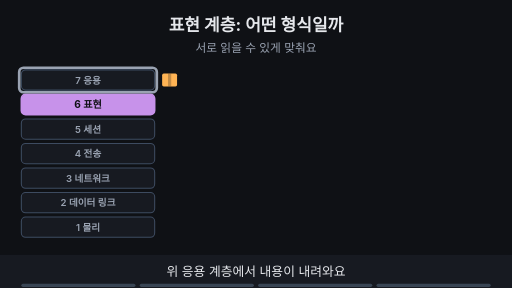
t = 0.00 s
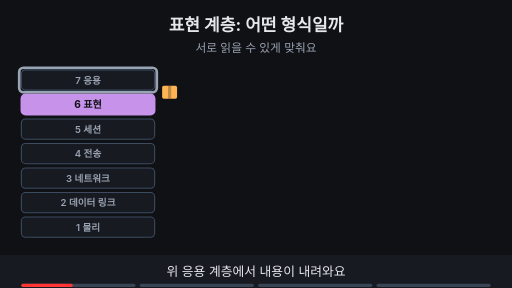
t = 1.69 s
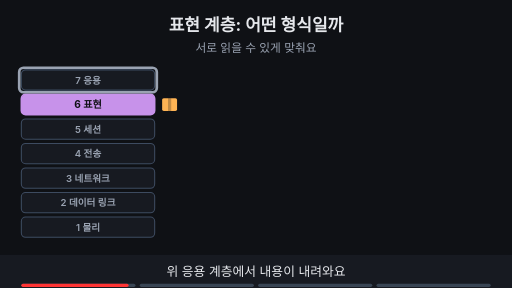
t = 3.53 s
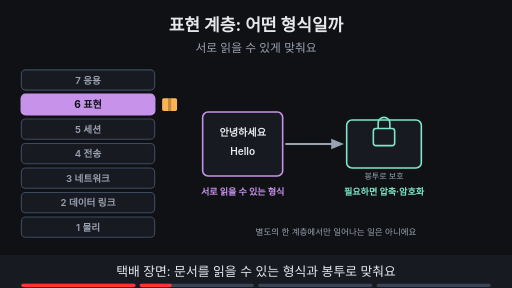
t = 4.80 s
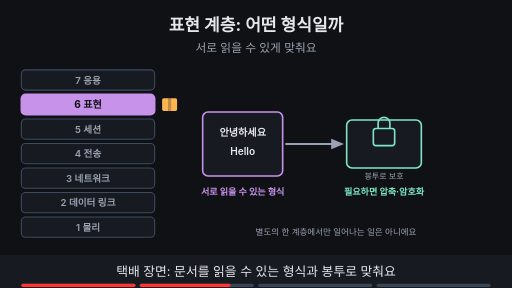
t = 6.73 s
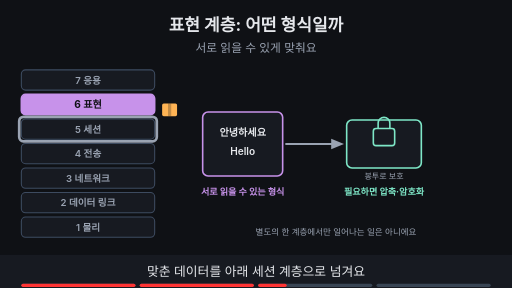
t = 8.44 s

The animated SVG that drew these frames (rendered in a browser with its animation timeline set to each time). Animation: 18 SMIL elements (animate=16,animateTransform=2); frames cover the first 8.44 s, repeats indefinitely.

<svg xmlns="http://www.w3.org/2000/svg" viewBox="0 0 960 540" width="960" height="540" font-family="-apple-system,'Apple SD Gothic Neo','Segoe UI',sans-serif">
<title>표현 계층: 어떤 형식일까</title>
<rect width="960" height="540" fill="#0f1115"/>
<text x="480" y="58" text-anchor="middle" font-size="32" font-weight="700" fill="#e6e8ec">표현 계층: 어떤 형식일까</text>
<text x="480" y="98" text-anchor="middle" font-size="22" fill="#9aa3b2">서로 읽을 수 있게 맞춰요</text>
<rect x="40" y="131" width="250" height="38" rx="8" fill="#171a21" stroke="#3d4b60" stroke-width="2"/><text x="165" y="157" text-anchor="middle" font-size="18" font-weight="600" fill="#9aa3b2">7 응용</text><rect x="40" y="177" width="250" height="38" rx="8" fill="#c792ea" stroke="#c792ea" stroke-width="3"/><text x="165" y="203" text-anchor="middle" font-size="19" font-weight="700" fill="#0f1115">6 표현</text><rect x="40" y="223" width="250" height="38" rx="8" fill="#171a21" stroke="#3d4b60" stroke-width="2"/><text x="165" y="249" text-anchor="middle" font-size="18" font-weight="600" fill="#9aa3b2">5 세션</text><rect x="40" y="269" width="250" height="38" rx="8" fill="#171a21" stroke="#3d4b60" stroke-width="2"/><text x="165" y="295" text-anchor="middle" font-size="18" font-weight="600" fill="#9aa3b2">4 전송</text><rect x="40" y="315" width="250" height="38" rx="8" fill="#171a21" stroke="#3d4b60" stroke-width="2"/><text x="165" y="341" text-anchor="middle" font-size="18" font-weight="600" fill="#9aa3b2">3 네트워크</text><rect x="40" y="361" width="250" height="38" rx="8" fill="#171a21" stroke="#3d4b60" stroke-width="2"/><text x="165" y="387" text-anchor="middle" font-size="18" font-weight="600" fill="#9aa3b2">2 데이터 링크</text><rect x="40" y="407" width="250" height="38" rx="8" fill="#171a21" stroke="#3d4b60" stroke-width="2"/><text x="165" y="433" text-anchor="middle" font-size="18" font-weight="600" fill="#9aa3b2">1 물리</text><g opacity="1"><animate attributeName="opacity" values="1;1;0;0" keyTimes="0;0.235;0.250;1" dur="15s" repeatCount="indefinite"/><g><animateTransform attributeName="transform" type="translate" values="318,150;318,150;318,196;318,196" keyTimes="0.000;0.025;0.200;1.000" dur="15s" repeatCount="indefinite"/><rect x="-14" y="-12" width="28" height="24" rx="3" fill="#ffb454"/><rect x="-3" y="-12" width="6" height="24" fill="#0f1115" fill-opacity="0.25"/></g></g><g opacity="0"><animate attributeName="opacity" values="0;0;1;1;0;0" keyTimes="0;0.250;0.265;0.485;0.500;1" dur="15s" repeatCount="indefinite"/><g transform="translate(318,196)"><rect x="-14" y="-12" width="28" height="24" rx="3" fill="#ffb454"/><rect x="-3" y="-12" width="6" height="24" fill="#0f1115" fill-opacity="0.25"/></g></g><g opacity="0"><animate attributeName="opacity" values="0;0;1;1;0;0" keyTimes="0;0.500;0.515;0.735;0.750;1" dur="15s" repeatCount="indefinite"/><g><animateTransform attributeName="transform" type="translate" values="318,196;318,196;318,242;318,242" keyTimes="0.000;0.525;0.700;1.000" dur="15s" repeatCount="indefinite"/><rect x="-14" y="-12" width="28" height="24" rx="3" fill="#ffb454"/><rect x="-3" y="-12" width="6" height="24" fill="#0f1115" fill-opacity="0.25"/></g></g><g opacity="0"><animate attributeName="opacity" values="0;0;1;1" keyTimes="0;0.750;0.765;1" dur="15s" repeatCount="indefinite"/><line x1="318" y1="448" x2="318" y2="138" stroke="#7ee7c7" stroke-width="5"/><polygon points="318,124 309,140 327,140" fill="#7ee7c7"/><text x="318" y="492" text-anchor="middle" font-size="13" font-weight="700" fill="#7ee7c7">받는 쪽</text></g><g opacity="1"><animate attributeName="opacity" values="1;1;0;0" keyTimes="0;0.235;0.250;1" dur="15s" repeatCount="indefinite"/><rect x="36" y="127" width="258" height="46" rx="8" fill="none" stroke="#9aa3b2" stroke-width="5"/></g><g opacity="0"><animate attributeName="opacity" values="0;0;1;1;0;0" keyTimes="0;0.500;0.515;0.735;0.750;1" dur="15s" repeatCount="indefinite"/><rect x="36" y="219" width="258" height="46" rx="8" fill="none" stroke="#9aa3b2" stroke-width="5"/></g><g opacity="0"><animate attributeName="opacity" values="0;0;1;1" keyTimes="0;0.250;0.265;1" dur="15s" repeatCount="indefinite"/><rect x="380" y="210" width="150" height="120" rx="10" fill="#171a21" stroke="#c792ea" stroke-width="3"/><text x="455" y="255" text-anchor="middle" font-size="19" font-weight="600" fill="#e6e8ec">안녕하세요</text><text x="455" y="290" text-anchor="middle" font-size="19" font-weight="600" fill="#e6e8ec">Hello</text><line x1="535" y1="270" x2="629" y2="270" stroke="#9aa3b2" stroke-width="4"/><polygon points="645,270 621,260 621,280" fill="#9aa3b2"/><rect x="650" y="225" width="140" height="90" rx="10" fill="#171a21" stroke="#7ee7c7" stroke-width="3"/><rect x="700" y="241" width="40" height="32" rx="5" fill="#171a21" stroke="#7ee7c7" stroke-width="3"/><path d="M709 241 v-10 a11 11 0 0 1 22 0 v10" fill="none" stroke="#7ee7c7" stroke-width="3"/><text x="720" y="335" text-anchor="middle" font-size="15" fill="#9aa3b2">봉투로 보호</text><text x="455" y="365" text-anchor="middle" font-size="17" font-weight="700" fill="#c792ea">서로 읽을 수 있는 형식</text><text x="720" y="365" text-anchor="middle" font-size="17" font-weight="700" fill="#7ee7c7">필요하면 압축·암호화</text><text x="630" y="440" text-anchor="middle" font-size="16" fill="#9aa3b2">별도의 한 계층에서만 일어나는 일은 아니에요</text></g><g opacity="0"><animate attributeName="opacity" values="0;0;1;1" keyTimes="0;0.750;0.765;1" dur="15s" repeatCount="indefinite"/><rect x="370" y="139" width="520" height="32" rx="16" fill="#c792ea" stroke="#c792ea" stroke-width="2"/><text x="630" y="160.76" text-anchor="middle" font-size="16" font-weight="700" fill="#0f1115">표현은 데이터를 어떤 형식으로 읽을지 다룹니다.</text></g>
<rect x="0" y="478" width="960" height="62" fill="#171a21"/>
<g opacity="1"><animate attributeName="opacity" values="1;1;0;0" keyTimes="0;0.235;0.250;1" dur="15s" repeatCount="indefinite"/><text x="480" y="518" text-anchor="middle" font-size="24" fill="#e6e8ec">위 응용 계층에서 내용이 내려와요</text></g>
<g opacity="0"><animate attributeName="opacity" values="0;0;1;1;0;0" keyTimes="0;0.250;0.265;0.485;0.500;1" dur="15s" repeatCount="indefinite"/><text x="480" y="518" text-anchor="middle" font-size="24" fill="#e6e8ec">택배 장면: 문서를 읽을 수 있는 형식과 봉투로 맞춰요</text></g>
<g opacity="0"><animate attributeName="opacity" values="0;0;1;1;0;0" keyTimes="0;0.500;0.515;0.735;0.750;1" dur="15s" repeatCount="indefinite"/><text x="480" y="518" text-anchor="middle" font-size="24" fill="#e6e8ec">맞춘 데이터를 아래 세션 계층으로 넘겨요</text></g>
<g opacity="0"><animate attributeName="opacity" values="0;0;1;1" keyTimes="0;0.750;0.765;1" dur="15s" repeatCount="indefinite"/><text x="480" y="518" text-anchor="middle" font-size="24" fill="#e6e8ec">받는 쪽에서는 아래에서 올라와 형식을 풀어요</text></g>

<g aria-label="재생 진행 막대" data-stage-count="4"><g class="progress-segment" data-stage="1"><rect x="40" y="532" width="214" height="6" rx="3" fill="#394554"/><rect x="40" y="532" width="0" height="6" rx="3" fill="#ff3434"><animate attributeName="width" values="0;214;214" keyTimes="0;0.250000;1" dur="15s" repeatCount="indefinite"/></rect></g><g class="progress-segment" data-stage="2"><rect x="262" y="532" width="214" height="6" rx="3" fill="#394554"/><rect x="262" y="532" width="0" height="6" rx="3" fill="#ff3434"><animate attributeName="width" values="0;0;214;214" keyTimes="0;0.250000;0.500000;1" dur="15s" repeatCount="indefinite"/></rect></g><g class="progress-segment" data-stage="3"><rect x="484" y="532" width="214" height="6" rx="3" fill="#394554"/><rect x="484" y="532" width="0" height="6" rx="3" fill="#ff3434"><animate attributeName="width" values="0;0;214;214" keyTimes="0;0.500000;0.750000;1" dur="15s" repeatCount="indefinite"/></rect></g><g class="progress-segment" data-stage="4"><rect x="706" y="532" width="214" height="6" rx="3" fill="#394554"/><rect x="706" y="532" width="0" height="6" rx="3" fill="#ff3434"><animate attributeName="width" values="0;0;214" keyTimes="0;0.750000;1" dur="15s" repeatCount="indefinite"/></rect></g></g></svg>
